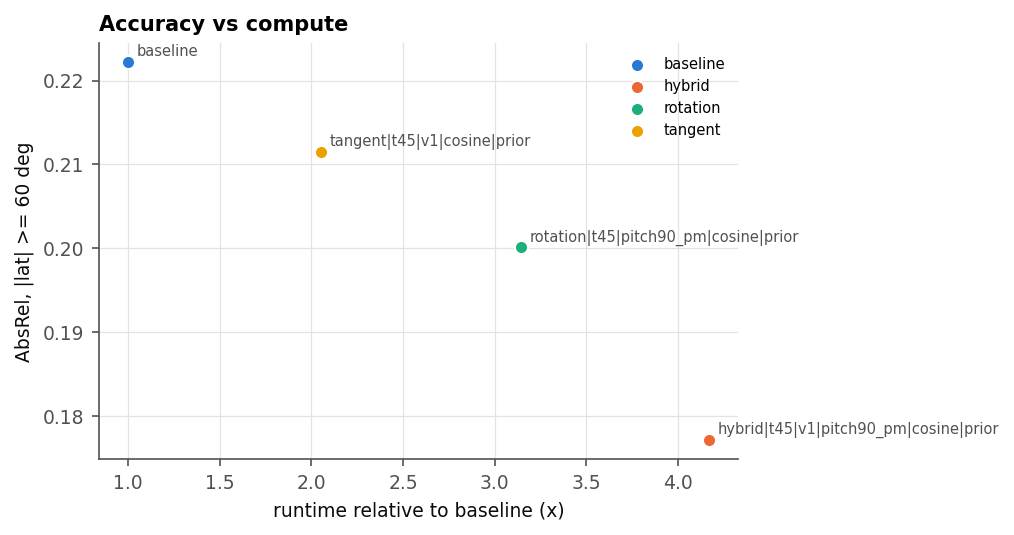

Data behind this chart, as committed beside it:
method, abs_rel, sq_rel, rmse, rmse_log, mae, medae, d1, d2, d3, pct_bad, abs_rel_0-15, abs_rel_15-30, abs_rel_30-45, abs_rel_45-60, abs_rel_60-75, abs_rel_75-90, abs_rel_polar_60_90, runtime_s, model_calls, runtime_ratio, family, polar_abs_rel, annotate
baseline, 0.271, 0.1964, 0.5586, 0.3357, 0.3951, 0.2969, 0.5153, 0.8158, 0.9322, 75.78, 0.3846, 0.3313, 0.2544, 0.2184, 0.2123, 0.2318, 0.2222, 3.148, 1.0, 1.0, baseline, 0.2222, True
tangent|t45|v1|cosine|prior, 0.2522, 0.2466, 0.5752, 0.3019, 0.3767, 0.2605, 0.5622, 0.8657, 0.9532, 71.02, 0.3927, 0.3021, 0.2055, 0.196, 0.2047, 0.2182, 0.2115, 6.461, 3.0, 2.053, tangent, 0.2115, True
rotation|t45|pitch90_pm|cosine|prior, 0.2313, 0.3109, 0.6337, 0.2768, 0.3667, 0.2318, 0.6424, 0.9054, 0.9654, 67.94, 0.3373, 0.2589, 0.2174, 0.1793, 0.1768, 0.2229, 0.2001, 9.902, 3.0, 3.145, rotation, 0.2001, True
hybrid|t45|v1|pitch90_pm|cosine|prior, 0.2353, 0.3409, 0.6835, 0.2794, 0.3714, 0.2183, 0.649, 0.9055, 0.9602, 66.72, 0.4056, 0.2949, 0.1975, 0.167, 0.168, 0.1861, 0.1771, 13.12, 5.0, 4.169, hybrid, 0.1771, True
